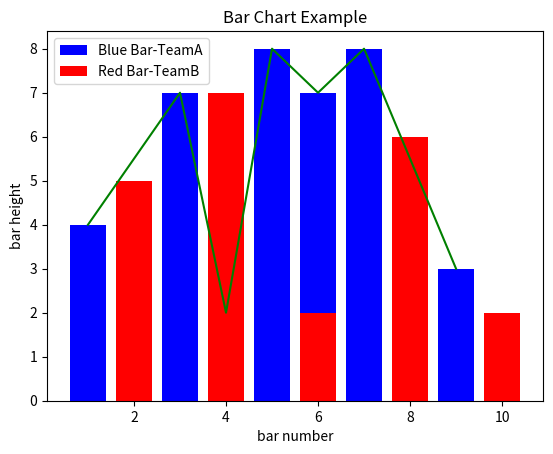

Write the Python code that produced this figure.
import matplotlib.pyplot as plt

# Look at index 4 and 6, which demonstrate overlapping cases.
x1 = [1, 3, 4, 5, 6, 7, 9]
y1 = [4, 7, 2, 8, 7, 8, 3]

x2 = [2, 4, 6, 8, 10]
y2 = [5, 7, 2, 6, 2]

plt.bar(x1, y1, label="Blue Bar-TeamA", color='b')
plt.plot(x1, y1, color="g")

plt.bar(x2, y2, label="Red Bar-TeamB", color='r')

plt.xlabel("bar number")
plt.ylabel("bar height")
plt.title("Bar Chart Example")
plt.legend()
plt.show()